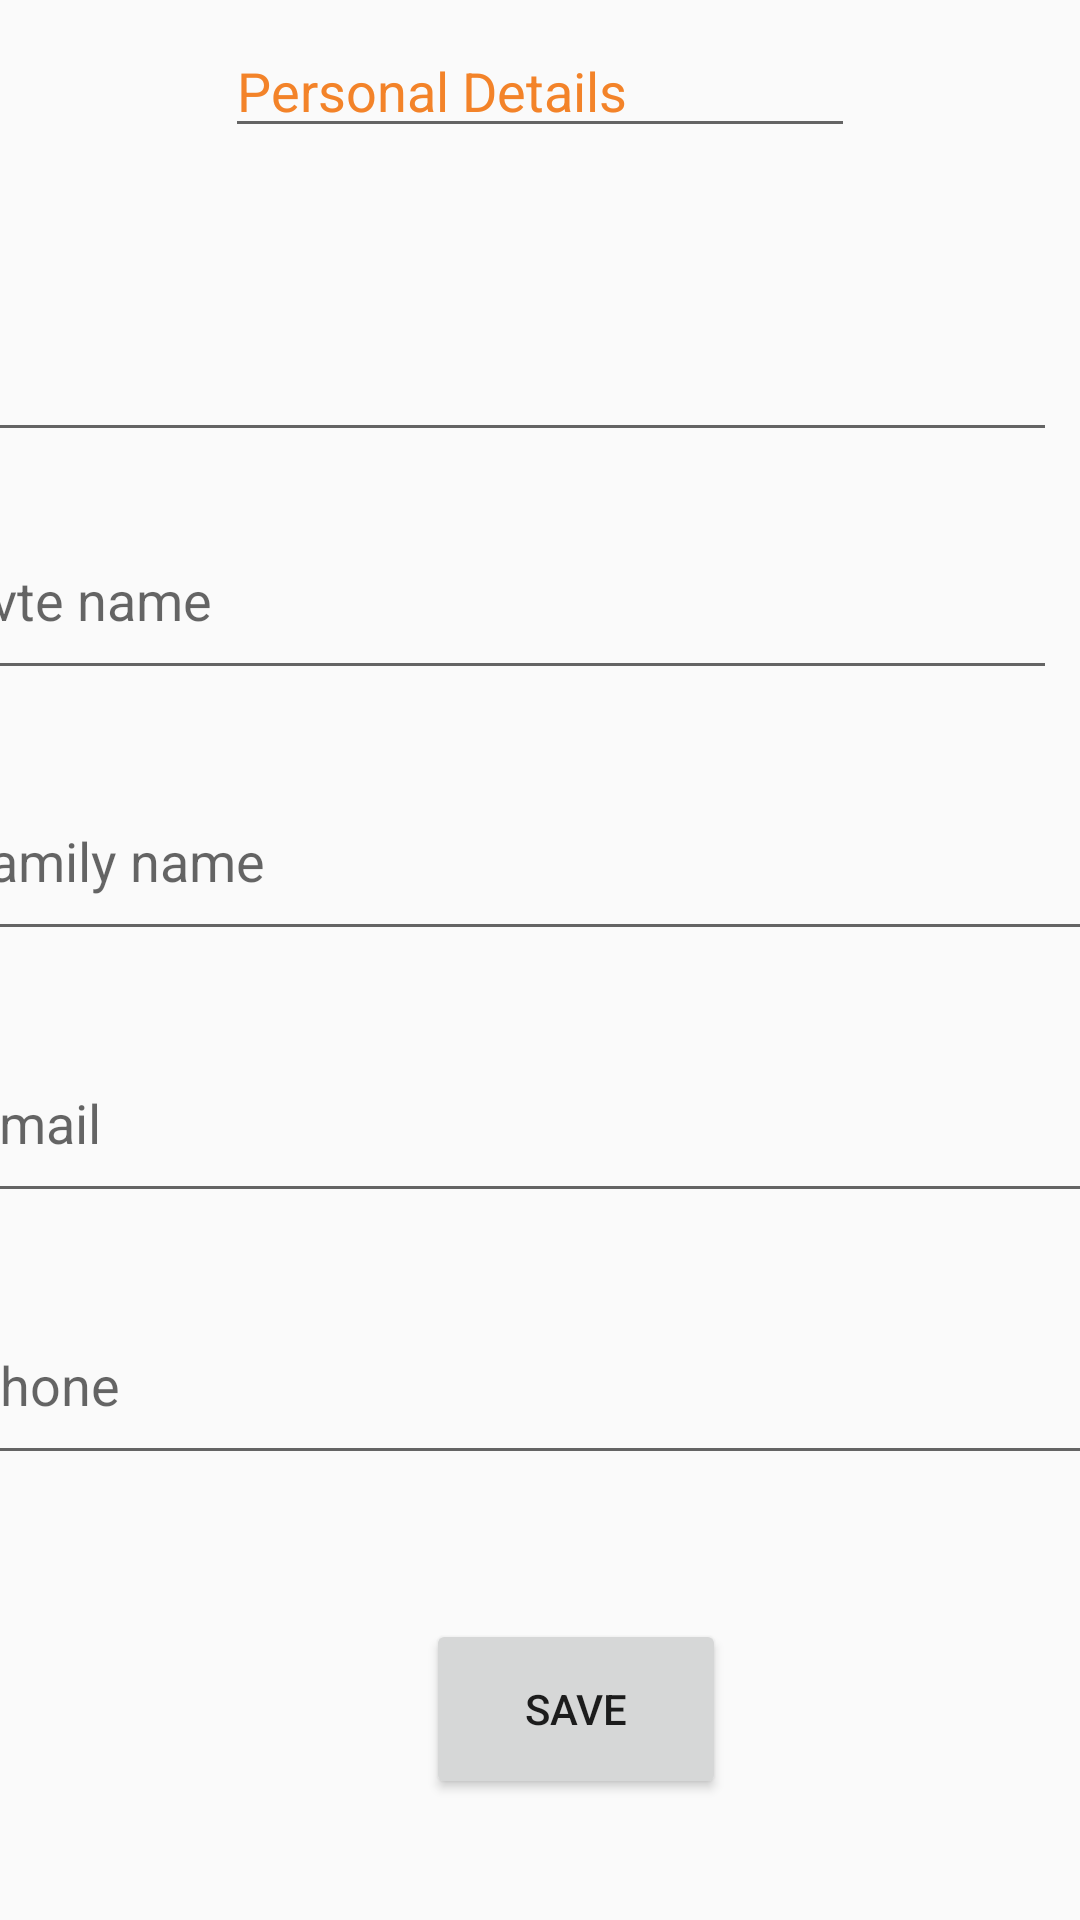

This screen was rendered from an Android layout file. Write that file and the resources it references.
<!-- AndroidManifest.xml: application theme AppTheme -->
<!-- res/layout/activity_personal_details_acivity.xml -->
<?xml version="1.0" encoding="utf-8"?>
<androidx.constraintlayout.widget.ConstraintLayout xmlns:android="http://schemas.android.com/apk/res/android"
    xmlns:app="http://schemas.android.com/apk/res-auto"
    xmlns:tools="http://schemas.android.com/tools"
    android:layout_width="match_parent"
    android:layout_height="match_parent"
    tools:context=".PersonalDetailsActivity">

    <EditText
        android:id="@+id/personalDetails"
        android:layout_width="wrap_content"
        android:layout_height="wrap_content"
        android:layout_marginStart="8dp"
        android:layout_marginTop="8dp"
        android:layout_marginEnd="8dp"
        android:layout_marginBottom="8dp"
        android:ems="10"
        android:inputType="textPersonName"
        android:text="@string/personal_details"
        android:textColor="@color/colorPrimaryDark"
        app:layout_constraintBottom_toBottomOf="parent"
        app:layout_constraintEnd_toEndOf="parent"
        app:layout_constraintStart_toStartOf="parent"
        app:layout_constraintTop_toTopOf="parent"
        app:layout_constraintVertical_bias="0.0"
        android:importantForAutofill="no" />

    <EditText
        android:id="@+id/id"
        android:layout_width="389dp"
        android:layout_height="63dp"
        android:layout_marginStart="8dp"
        android:layout_marginTop="8dp"
        android:layout_marginEnd="8dp"
        android:layout_marginBottom="8dp"
        android:autofillHints=""
        android:ems="10"
        android:hint="@string/id1"
        android:inputType="number"
        app:layout_constraintBottom_toBottomOf="parent"
        app:layout_constraintEnd_toEndOf="parent"
        app:layout_constraintHorizontal_bias="1.0"
        app:layout_constraintStart_toStartOf="parent"
        app:layout_constraintTop_toBottomOf="@+id/personalDetails"
        app:layout_constraintVertical_bias="0.059"
        tools:targetApi="o" />

    <EditText
        android:id="@+id/privateName"
        android:layout_width="389dp"
        android:layout_height="63dp"
        android:layout_marginStart="8dp"
        android:layout_marginTop="8dp"
        android:layout_marginEnd="8dp"
        android:layout_marginBottom="8dp"
        android:ems="10"
        android:hint="@string/praivte_name"
        android:inputType="textPersonName"
        app:layout_constraintBottom_toTopOf="@+id/familyName"
        app:layout_constraintEnd_toEndOf="parent"
        app:layout_constraintHorizontal_bias="1.0"
        app:layout_constraintStart_toStartOf="parent"
        app:layout_constraintTop_toBottomOf="@+id/id"
        android:autofillHints="" tools:targetApi="o" />

    <EditText
        android:id="@+id/familyName"
        android:layout_width="389dp"
        android:layout_height="63dp"
        android:layout_marginStart="8dp"
        android:layout_marginTop="8dp"
        android:layout_marginEnd="8dp"
        android:layout_marginBottom="8dp"
        android:ems="10"
        android:hint="@string/family_name"
        android:inputType="textPersonName"
        app:layout_constraintBottom_toTopOf="@+id/email"
        app:layout_constraintEnd_toEndOf="parent"
        app:layout_constraintStart_toStartOf="parent"
        app:layout_constraintTop_toBottomOf="@+id/privateName"
        android:importantForAutofill="no" />

    <EditText
        android:id="@+id/email"
        android:layout_width="389dp"
        android:layout_height="63dp"
        android:layout_marginStart="8dp"
        android:layout_marginTop="8dp"
        android:layout_marginEnd="8dp"
        android:layout_marginBottom="8dp"
        android:ems="10"
        android:hint="@string/email"
        android:importantForAutofill="no"
        android:inputType="text|textEmailAddress"
        app:layout_constraintBottom_toTopOf="@+id/phoneNumber"
        app:layout_constraintEnd_toEndOf="parent"
        app:layout_constraintStart_toStartOf="parent"
        app:layout_constraintTop_toBottomOf="@+id/familyName" />

    <EditText
        android:id="@+id/phoneNumber"
        android:layout_width="389dp"
        android:layout_height="63dp"
        android:layout_marginStart="8dp"
        android:layout_marginTop="8dp"
        android:layout_marginEnd="8dp"
        android:layout_marginBottom="8dp"
        android:ems="10"
        android:hint="@string/phone"
        android:inputType="text|phone"
        app:layout_constraintBottom_toTopOf="@+id/save"
        app:layout_constraintEnd_toEndOf="parent"
        app:layout_constraintStart_toStartOf="parent"
        app:layout_constraintTop_toBottomOf="@+id/email"
        android:importantForAutofill="no" />

    <Button
        android:id="@+id/save"
        android:layout_width="100dp"
        android:layout_height="60dp"
        android:layout_marginStart="32dp"
        android:layout_marginTop="32dp"
        android:layout_marginEnd="8dp"
        android:layout_marginBottom="32dp"
        android:text="@string/save"
        app:layout_constraintBottom_toBottomOf="parent"
        app:layout_constraintEnd_toEndOf="parent"
        app:layout_constraintStart_toStartOf="parent"
        app:layout_constraintTop_toBottomOf="@+id/phoneNumber" />

</androidx.constraintlayout.widget.ConstraintLayout>
<!-- resources referenced by this layout -->
<resources>
  <color name="colorPrimaryDark">#F38329</color>
  <string name="email">email</string>
  <string name="family_name">family name</string>
  <string name="id1">ID</string>
  <string name="personal_details">Personal Details</string>
  <string name="phone">phone</string>
  <string name="praivte_name">praivte name</string>
  <string name="save">save</string>
  <style name="AppTheme" parent="Theme.AppCompat.Light.DarkActionBar">
          
          <item name="colorPrimary">@color/colorPrimary</item>
          <item name="colorPrimaryDark">@color/colorPrimaryDark</item>
          <item name="colorAccent">@color/colorAccent</item>
      </style>
  <color name="colorPrimary">#FF7200</color>
  <color name="colorAccent">#D81B60</color>
</resources>
